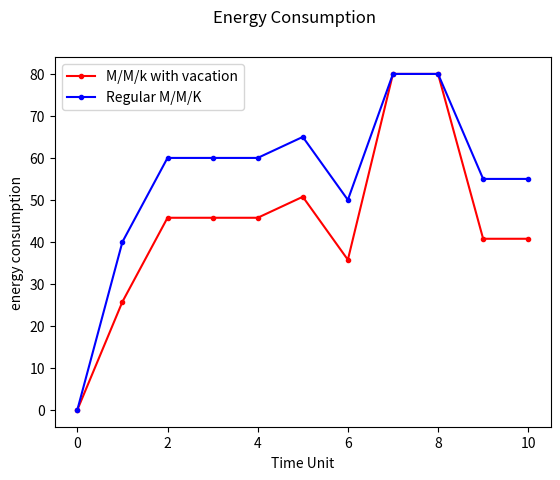

Python code for this plot:


import random
import math
import matplotlib.pyplot as plt



def Simulation(T,r,B,printInFuncDebug):
    #Building random first state
    randHelp=random.random()
    if randHelp>=0.5:
        state = 1                 #1=ON 0=OFF
    else:
        state = 0

    
    #choose lamda (lambda is taken in python :(   )
    lamda = 5
    miu=10
    teta=10
    k=8
    #Probabilities
    p10 = (r)/(B)      #probability to change state from state ON to OFF
    p01 = (B-r)/(B)    #probability to change state from state OFF to ON
    
    #Code parameters
    numberOfPackets = 0
    interPacketCount = 0
    timeSum = 0
    packetsTimesList = []
    avgBurst=[]
    queue=[]
    lastqueue = 0
    d = 3
    busy = 0
    power_vection = []
    power_novectio = []
    alive_servers = k
    power=10
    interval=0
    busy=0
    interval2=0
    servers2=0
    
    if(printInFuncDebug): 
        print('p10='+str(p10)+' p01='+str(p01))
    
    i = 0

    for l in range(T+1):
        power_vection.insert(l, 0)
        power_novectio.insert(l, 0)


    while(timeSum<T):
        outerTimeUnitCounter = 0
        interPacketCount = 0
        ##ON state
        if(state): 
            '''
            Making the transition between states of the markov chain
            '''
            randHelp=random.random()
            if randHelp>=p10:
                state = 0
            else:
                state = 1
    
            #making burst of lamda 
            interTimeUnitCounter = 0

            ##generate packet
            time_help=timeSum
            while interTimeUnitCounter<1 and timeSum<i+1: #while still in the time unit create all of the burst    
                numberOfPackets+=1
                '''
                If we want to make a Poisson process, times between arrivals are 
                exponentially distributed. Exponential values can be generated with the 
                inverse CDF method: -k*log(u) where u is a uniform random variable and
                k is the mean of the exponential (k=1/ λ)--> log(u)/ λ
                '''
                interTimeUnit = -math.log(1-random.uniform(0,1))/(lamda)
                interTimeUnitCounter = interTimeUnitCounter + interTimeUnit
                timeSum = timeSum + interTimeUnit
                packetsTimesList.append(timeSum)
                interPacketCount += 1
                if(printInFuncDebug):     
                    print(str(interPacketCount) +' ,inter-TU:' + str(interTimeUnit) + ' , timestamp:' + str(timeSum))
            if(printInFuncDebug): 
                print(str(interPacketCount)+" packets sent")
            avgBurst.append(interPacketCount)
            i += 1
            if(i<T):
                if(printInFuncDebug): 
                    print("#############Interval between:"+str(i+1)+'-'+str(i)+"[timeUnit]##############")
        #OFF state     
        else: 
            '''
            Making the transition between states of the markov chain
            '''
            #if state is OFF change state with probability p01
            randHelp=random.random()
            if randHelp>=p01:
                state = 1
            else:
                state = 0
            if(printInFuncDebug): 
                print("no packet")
            time_help = timeSum
            timeSum += 1
            
            
            i += 1 
            if(i<T):
                if(printInFuncDebug): 
                    print("#############Interval between:"+str(i+1)+'-'+str(i)+"[timeUnit]##############")


        adding_to_queue = lastqueue + interPacketCount -1
        if adding_to_queue<0:
            adding_to_queue=0

        #checking if need to turn off servers in the last time unit
        while outerTimeUnitCounter < 1 and time_help < i :  # while still in the time unit create all of the burst
            #check if the vecation time is over if we have servers at vecation
            if(time_help>interval2):
                busy=busy-servers2
                if busy<0:
                    busy=0
            if (time_help>interval):
                if(adding_to_queue>(k-d)):
                    alive_servers=k
                else:
                    interval = time_help + -math.log(1 - random.uniform(0, 1)) / (teta)

            exitTimeUnit = -math.log(1 - random.uniform(0, 1)) / (miu)
            outerTimeUnitCounter = outerTimeUnitCounter + exitTimeUnit
            timeSumouter = time_help + exitTimeUnit
            if(adding_to_queue>0):
                interval2=time_help+1
                if(adding_to_queue>(alive_servers-busy)):
                    adding_to_queue=adding_to_queue-(alive_servers-busy)
                    servers2=busy
                    busy=alive_servers
                else:
                    servers2=busy
                    busy = busy +adding_to_queue
                    adding_to_queue=0

            else:
                if(alive_servers==k):
                    alive_servers=k-d
                    if(alive_servers<busy):
                        alive_servers=k
                interval = time_help + -math.log(1 - random.uniform(0, 1)) / (teta)



        queue.append(adding_to_queue)
        lastqueue=adding_to_queue


        power_vection[i]=power*busy+0.5*power*(alive_servers-busy)+0.25*(k-alive_servers)
        power_novectio[i]=power*busy+0.5*power*(k-busy)

    return power_vection,power_novectio



if __name__=='__main__':
    avarge_vecation=[]
    avarge_Novecation=[]

    for l in range(11):
        avarge_vecation.insert(l, 0)
        avarge_Novecation.insert(l, 0)

    for i in range(100):
        S1,S2=Simulation(T=10,r=5,B=10,printInFuncDebug=False)
        for k in range(11):
            avarge_vecation[k]+=S1[k]
            avarge_Novecation[k]+=S2[k]

    sum_vec=0
    sum_nvec=0
    for i in range(11):
        avarge_vecation[i]=avarge_vecation[i]/100
        avarge_Novecation[i]=avarge_Novecation[i]/100
        sum_vec+=avarge_vecation[i]
        sum_nvec+=avarge_Novecation[i]


    print("E vecation: "+str(sum_vec/11))
    print("E with out vecation: "+str(sum_nvec/11))



    fig = plt.figure()
    fig.suptitle('Energy Consumption')

    plot, = plt.plot(range(len(S1)), S1,color = 'red', marker = '.', linestyle = '-',label='M/M/k with vacation')
    plot, = plt.plot(range(len(S2)), S2, color = 'blue', marker = '.', linestyle = '-',label='Regular M/M/K')
    plt.legend()
    plt.xlabel('Time Unit')
    plt.ylabel('energy consumption')

    plt.show()



